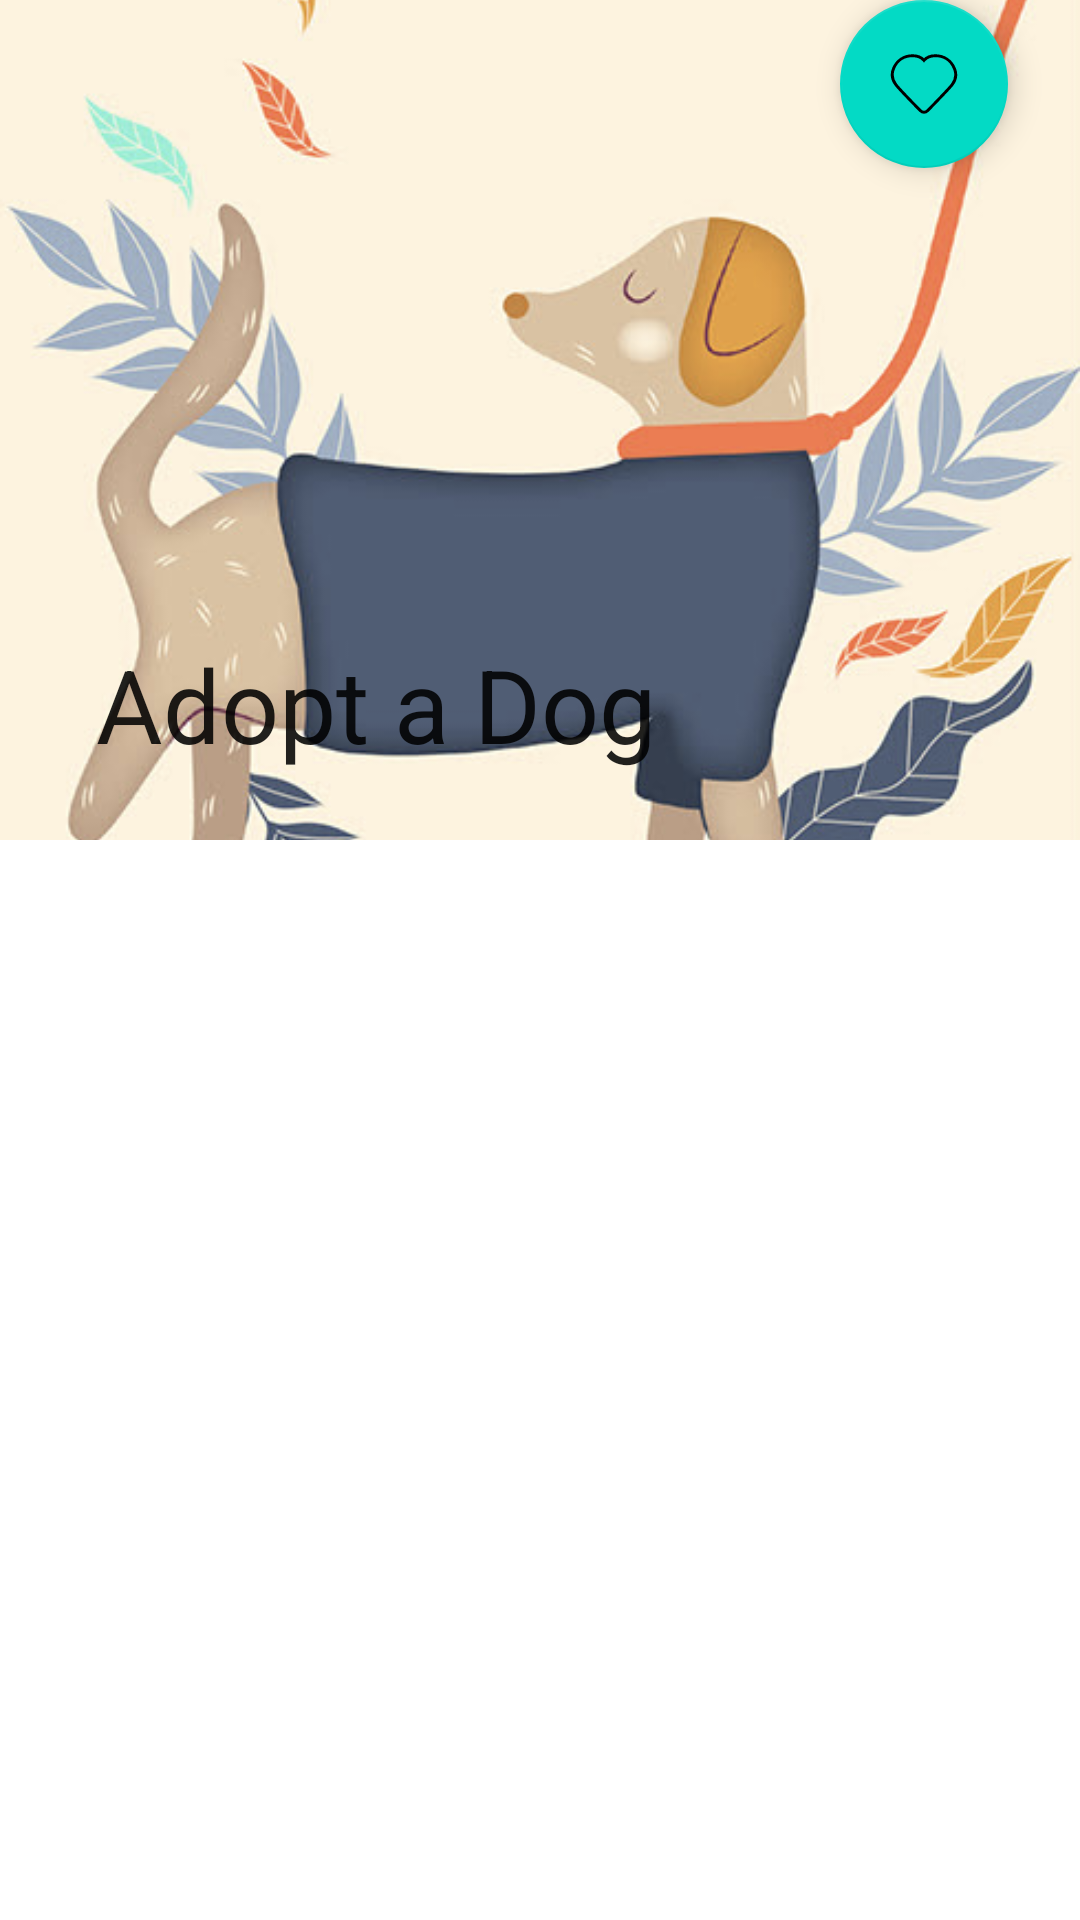

Write the Android layout XML for this screen, with the resource values it uses.
<!-- AndroidManifest.xml: application theme Theme.AppMascotas -->
<!-- res/layout/fragment_home.xml -->
<?xml version="1.0" encoding="utf-8"?>
<androidx.coordinatorlayout.widget.CoordinatorLayout xmlns:android="http://schemas.android.com/apk/res/android"
    xmlns:tools="http://schemas.android.com/tools"
    android:layout_width="match_parent"
    android:layout_height="match_parent"
    xmlns:app="http://schemas.android.com/apk/res-auto"
    tools:context=".Fragmentos.HomeFragment">

  <com.google.android.material.appbar.AppBarLayout
      android:id="@+id/appBar"
      android:layout_width="match_parent"
      android:layout_height="280dp"
      android:fitsSystemWindows="true"
      android:theme="@style/Theme.AppMascotas">
      <com.google.android.material.appbar.CollapsingToolbarLayout
          android:layout_width="match_parent"
          android:layout_height="match_parent"
          android:fitsSystemWindows="true"
          app:layout_scrollFlags="scroll|snap|exitUntilCollapsed"
          app:title="@string/titulo"
          android:id="@+id/collapsinToolbar">
          <ImageView
              android:layout_width="wrap_content"
              android:layout_height="wrap_content"
              android:src="@drawable/dog"
              android:scaleType="centerCrop"
              app:layout_collapseMode="parallax">
          </ImageView>
          <Toolbar
              android:id="@+id/tollbar"
              android:layout_width="match_parent"
              android:layout_height="?attr/actionBarSize"
              app:layout_collapseMode="pin">

          </Toolbar>

      </com.google.android.material.appbar.CollapsingToolbarLayout>

  </com.google.android.material.appbar.AppBarLayout>
    <androidx.core.widget.NestedScrollView
        android:layout_width="match_parent"
        android:layout_height="match_parent"
        app:layout_behavior="com.google.android.material.appbar.AppBarLayout$ScrollingViewBehavior">

        <androidx.recyclerview.widget.RecyclerView
            android:id="@+id/recyclerPrincipal"
            android:layout_width="match_parent"
            android:layout_height="match_parent"
            android:scrollbars="vertical"/>

    </androidx.core.widget.NestedScrollView>

    <com.google.android.material.floatingactionbutton.FloatingActionButton
        android:layout_width="wrap_content"
        android:layout_height="wrap_content"
        android:baselineAlignBottom="false"
        android:clickable="true"
        android:src="@drawable/favorite"
        app:fabSize="normal"
        app:layout_anchor="@id/appBar"
        app:layout_anchorGravity="end"
        android:layout_marginRight="24dp"
        android:contentDescription="TODO">
    </com.google.android.material.floatingactionbutton.FloatingActionButton>



</androidx.coordinatorlayout.widget.CoordinatorLayout>
<!-- resources referenced by this layout -->
<resources>
  <!-- drawable dog: png bitmap (drawable, 226686 bytes) -->
  <!-- drawable favorite (drawable) -->
  <vector xmlns:android="http://schemas.android.com/apk/res/android"
      android:width="23.19dp"
      android:height="24.63dp"
      android:viewportWidth="23.19"
      android:viewportHeight="24.63">
    <path
        android:strokeWidth="1"
        android:pathData="M21.99,7.07c-1.1,-2.71 -3.5,-4.43 -6.54,-4.43c0,0 -2.48,0 -3.86,1.59c0,0 0,0 0,0c0,0 0,0 0,0c-1.38,-1.59 -3.86,-1.59 -3.86,-1.59c-3.04,0 -5.44,1.72 -6.54,4.43c-0.74,1.81 -0.35,3.94 0.8,5.47c0.95,1.25 6.02,6.5 8.39,8.92c0.69,0.7 1.74,0.7 2.43,0c2.36,-2.43 7.44,-7.67 8.39,-8.92C22.35,11.02 22.73,8.89 21.99,7.07z"
        android:fillColor="#00000000"
        android:strokeColor="#000000"/>
  </vector>
  <string name="titulo">Adopt a Dog</string>
  <style name="Theme.AppMascotas" parent="Theme.MaterialComponents.DayNight.DarkActionBar">
          
          <item name="actionBarTheme">@color/white</item>
          <item name="colorPrimary">@color/secondaryTres</item>
          <item name="colorPrimaryVariant">@color/purple_700</item>
          <item name="colorOnPrimary">@color/white</item>
          
          <item name="colorSecondary">@color/teal_200</item>
          <item name="colorSecondaryVariant">@color/teal_700</item>
          <item name="colorOnSecondary">@color/black</item>
  
          
          <item name="android:statusBarColor" tools:targetApi="l">?attr/colorPrimaryVariant</item>
          
      </style>
  <color name="white">#FFFFFFFF</color>
  <color name="secondaryTres">#ED9E35</color>
  <color name="purple_700">#FF3700B3</color>
  <color name="teal_200">#FF03DAC5</color>
  <color name="teal_700">#FF018786</color>
  <color name="black">#FF000000</color>
</resources>
